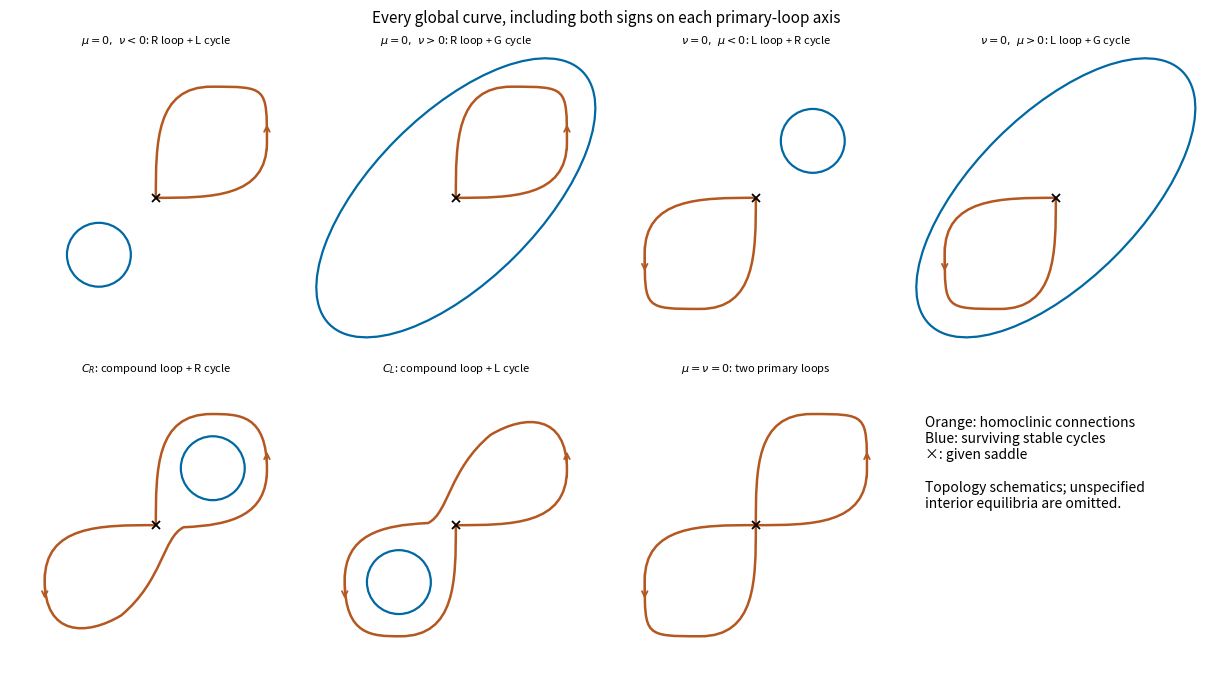

Source code (Python):
"""Original phase-portrait sketches on primary/compound homoclinic curves.
Numpy/matplotlib, Python 3.14; caller-CWD PNG basename output only.
"""
import numpy as np
import matplotlib
matplotlib.use('Agg')
import matplotlib.pyplot as plt
from matplotlib.path import Path
from matplotlib.patches import PathPatch, Circle, Ellipse
blue='#0068a3';orange='#b45720'

def lobe(ax,s=1):
    vertices=np.array([(0,0),(.8,0),(1.6,0),(1.6,.8),(1.6,1.6),(1.6,1.6),(.8,1.6),(0,1.6),(0,.8),(0,0)])*s
    ax.add_patch(PathPatch(Path(vertices,[Path.MOVETO]+[Path.CURVE4]*9),fill=False,color=orange,lw=1.8))
    ax.annotate('',xy=(s*1.6,s*1.1),xytext=(s*1.6,s*.65),arrowprops={'arrowstyle':'->','color':orange,'lw':1.3})

def compound(ax,s=1):
    vertices=np.array([(0,0),(-.8,0),(-1.6,0),(-1.6,-.8),(-1.6,-1.6),(-1.0,-1.6),(-.5,-1.3),(.1,-.8),(.1,-.18),(.4,-.03),(1.1,0),(1.6,.15),(1.6,.8),(1.6,1.6),(1.2,1.6),(.8,1.6),(0,1.6),(0,.8),(0,0)])*s
    ax.add_patch(PathPatch(Path(vertices,[Path.MOVETO]+[Path.CURVE4]*18),fill=False,color=orange,lw=1.8))
    ax.annotate('',xy=(-s*1.6,-s*1.1),xytext=(-s*1.6,-s*.65),arrowprops={'arrowstyle':'->','color':orange,'lw':1.3})
    ax.annotate('',xy=(s*1.6,s*1.1),xytext=(s*1.6,s*.65),arrowprops={'arrowstyle':'->','color':orange,'lw':1.3})

def cycle(ax,s):
    ax.add_patch(Circle((s*.82,s*.82),.46,fill=False,color=blue,lw=1.6))

def outer(ax):
    ax.add_patch(Ellipse((0,0),5.15,2.4,angle=45,fill=False,color=blue,lw=1.6))

fig,axes=plt.subplots(2,4,figsize=(12,6.8),constrained_layout=True)
settings=[(r'$\mu=0,\ \nu<0$: R loop + L cycle','right',-1,False),(r'$\mu=0,\ \nu>0$: R loop + G cycle','right',None,True),(r'$\nu=0,\ \mu<0$: L loop + R cycle','left',1,False),(r'$\nu=0,\ \mu>0$: L loop + G cycle','left',None,True),(r'$C_R$: compound loop + R cycle','cr',1,False),(r'$C_L$: compound loop + L cycle','cl',-1,False),(r'$\mu=\nu=0$: two primary loops','double',None,False)]
for ax,(title,kind,other,g) in zip(axes.flat,settings):
    if kind in ['right','double']:lobe(ax,1)
    if kind in ['left','double']:lobe(ax,-1)
    if kind=='cr':compound(ax,1)
    if kind=='cl':compound(ax,-1)
    if other:cycle(ax,other)
    if g:outer(ax)
    ax.plot(0,0,'kx',ms=6,mew=1.3)
    ax.set(xlim=(-2.1,2.1),ylim=(-2.1,2.1),aspect='equal',title=title)
    ax.title.set_fontsize(8)
    ax.axis('off')
axes.flat[7].axis('off')
axes.flat[7].text(.05,.7,'Orange: homoclinic connections\nBlue: surviving stable cycles\n×: given saddle\n\nTopology schematics; unspecified\ninterior equilibria are omitted.',fontsize=10,va='center')
fig.suptitle('Every global curve, including both signs on each primary-loop axis',fontsize=11)
fig.savefig('paper-59-gluing-connections.png',dpi=120,facecolor='white')
plt.close(fig)
